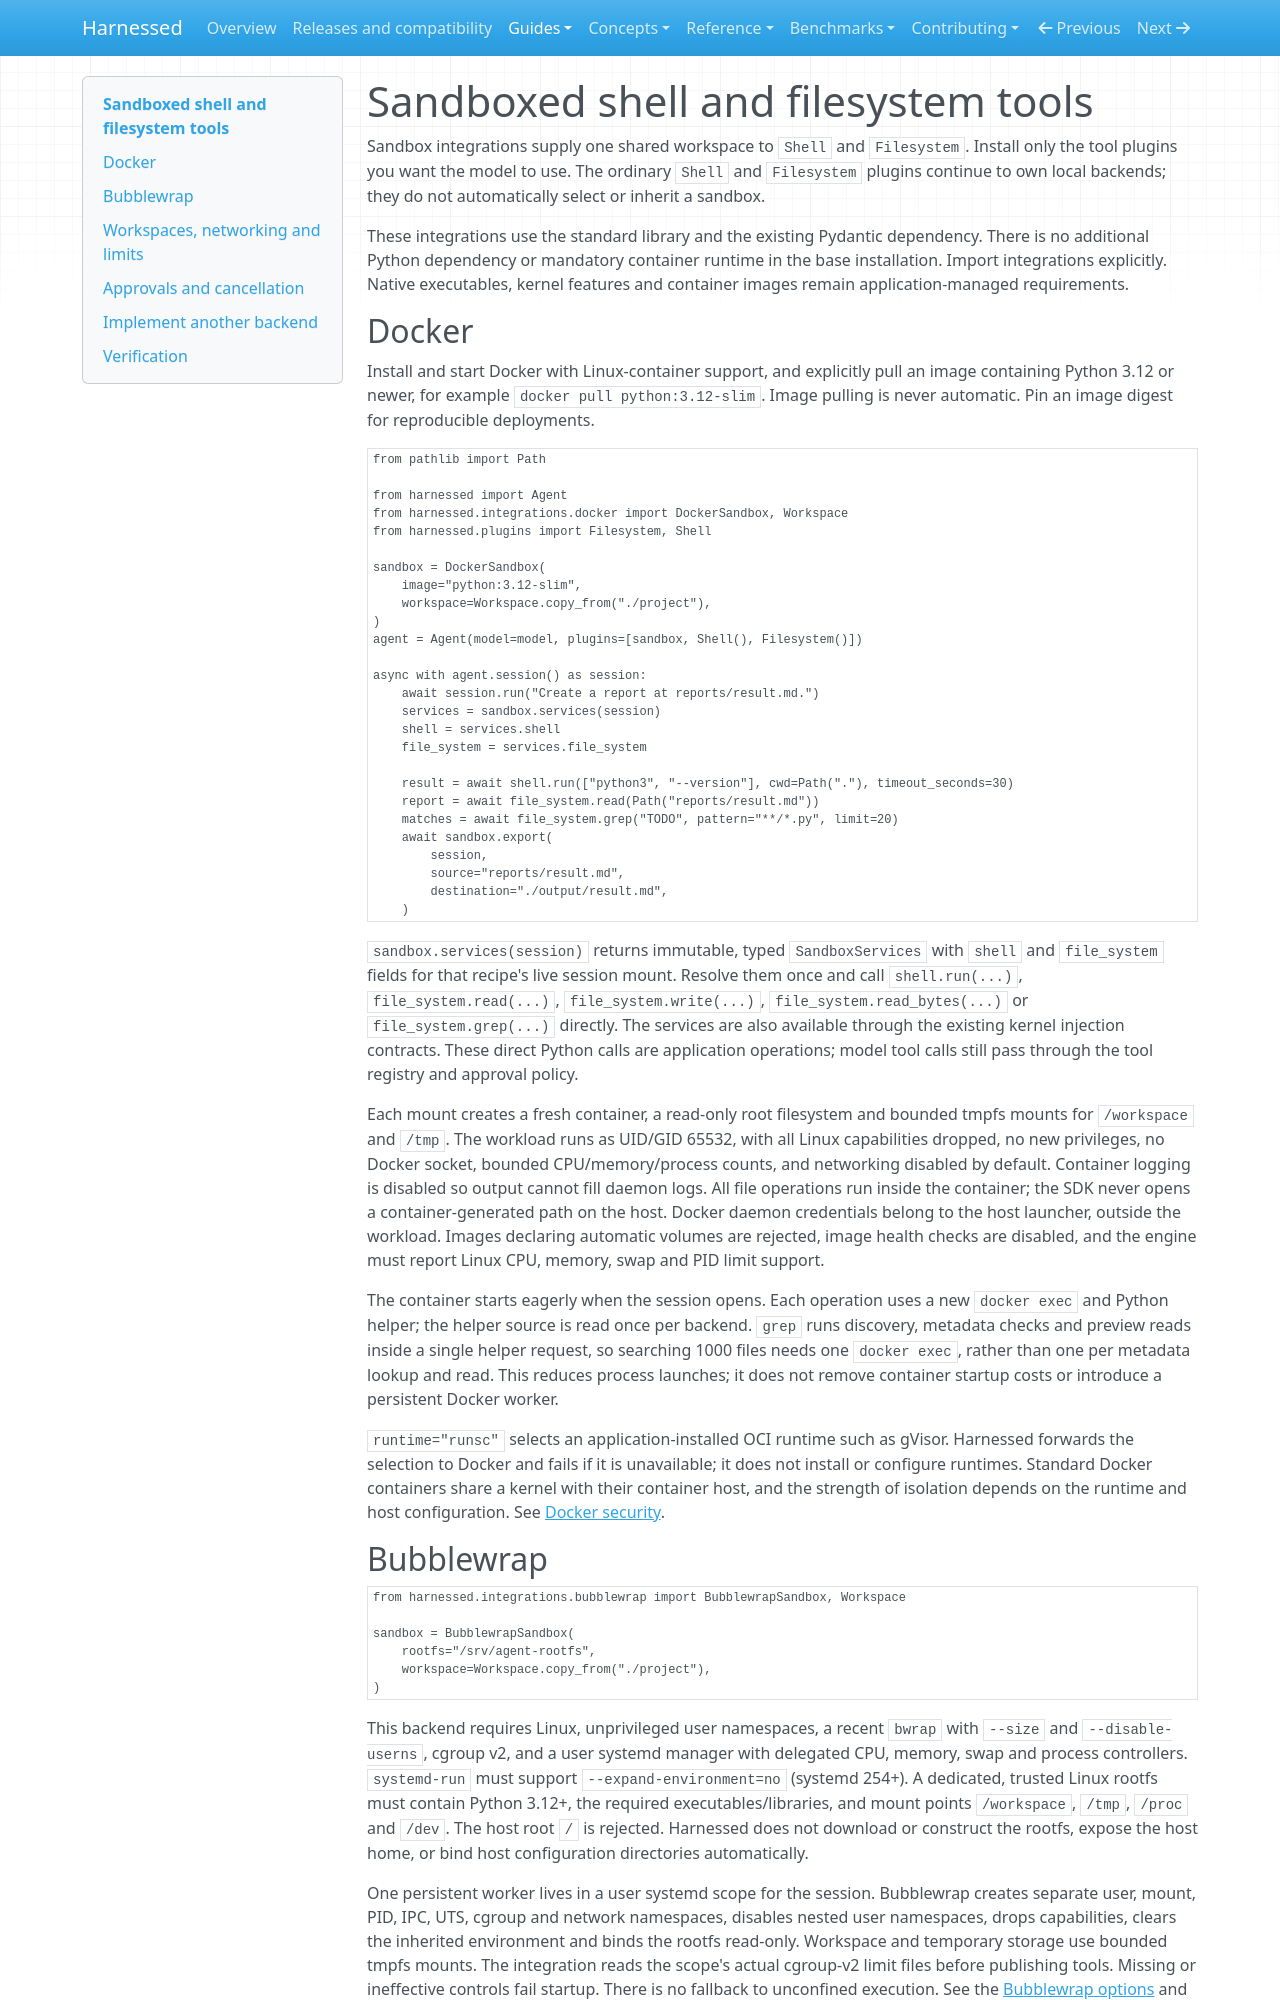

repository: mathisarends/harnessed · page: guides/sandboxes/index.html · generator: mkdocs

# Sandboxed shell and filesystem tools

Sandbox integrations supply one shared workspace to `Shell` and
`Filesystem`. Install only the tool plugins you want the model to use.
The ordinary `Shell` and `Filesystem` plugins continue to own local backends;
they do not automatically select or inherit a sandbox.

These integrations use the standard library and the existing Pydantic dependency.
There is no additional Python dependency or mandatory container runtime in the
base installation. Import integrations explicitly. Native executables, kernel
features and container images remain application-managed requirements.

## Docker

Install and start Docker with Linux-container support, and explicitly pull an
image containing Python 3.12 or newer, for example `docker pull python:3.12-slim`.
Image pulling is never automatic. Pin an image digest for reproducible deployments.

```python
from pathlib import Path

from harnessed import Agent
from harnessed.integrations.docker import DockerSandbox, Workspace
from harnessed.plugins import Filesystem, Shell

sandbox = DockerSandbox(
    image="python:3.12-slim",
    workspace=Workspace.copy_from("./project"),
)
agent = Agent(model=model, plugins=[sandbox, Shell(), Filesystem()])

async with agent.session() as session:
    await session.run("Create a report at reports/result.md.")
    services = sandbox.services(session)
    shell = services.shell
    file_system = services.file_system

    result = await shell.run(["python3", "--version"], cwd=Path("."), timeout_seconds=30)
    report = await file_system.read(Path("reports/result.md"))
    matches = await file_system.grep("TODO", pattern="**/*.py", limit=20)
    await sandbox.export(
        session,
        source="reports/result.md",
        destination="./output/result.md",
    )
```

`sandbox.services(session)` returns immutable, typed `SandboxServices` with
`shell` and `file_system` fields for that recipe's live session mount. Resolve
them once and call `shell.run(...)`, `file_system.read(...)`,
`file_system.write(...)`, `file_system.read_bytes(...)` or `file_system.grep(...)`
directly. The services are also available through the existing kernel injection
contracts. These direct Python calls are application operations; model tool calls still pass through the
tool registry and approval policy.

Each mount creates a fresh container, a read-only root filesystem and bounded
tmpfs mounts for `/workspace` and `/tmp`. The workload runs as UID/GID 65532,
with all Linux capabilities dropped, no new privileges, no Docker socket,
bounded CPU/memory/process counts, and networking disabled by default. Container
logging is disabled so output cannot fill daemon logs. All file operations run
inside the container; the SDK never opens a container-generated path on the host.
Docker daemon credentials belong to the host launcher, outside the workload.
Images declaring automatic volumes are rejected, image health checks are disabled,
and the engine must report Linux CPU, memory, swap and PID limit support.

The container starts eagerly when the session opens. Each operation uses a new
`docker exec` and Python helper; the helper source is read once per backend.
`grep` runs discovery, metadata checks and preview reads inside a single helper
request, so searching 1000 files needs one `docker exec`, rather than one per
metadata lookup and read. This reduces process launches; it does not remove
container startup costs or introduce a persistent Docker worker.

`runtime="runsc"` selects an application-installed OCI runtime such as gVisor.
Harnessed forwards the selection to Docker and fails if it is unavailable; it
does not install or configure runtimes. Standard Docker containers share a kernel
with their container host, and the strength of isolation depends on the runtime
and host configuration. See [Docker security](https://docs.docker.com/engine/security/).
